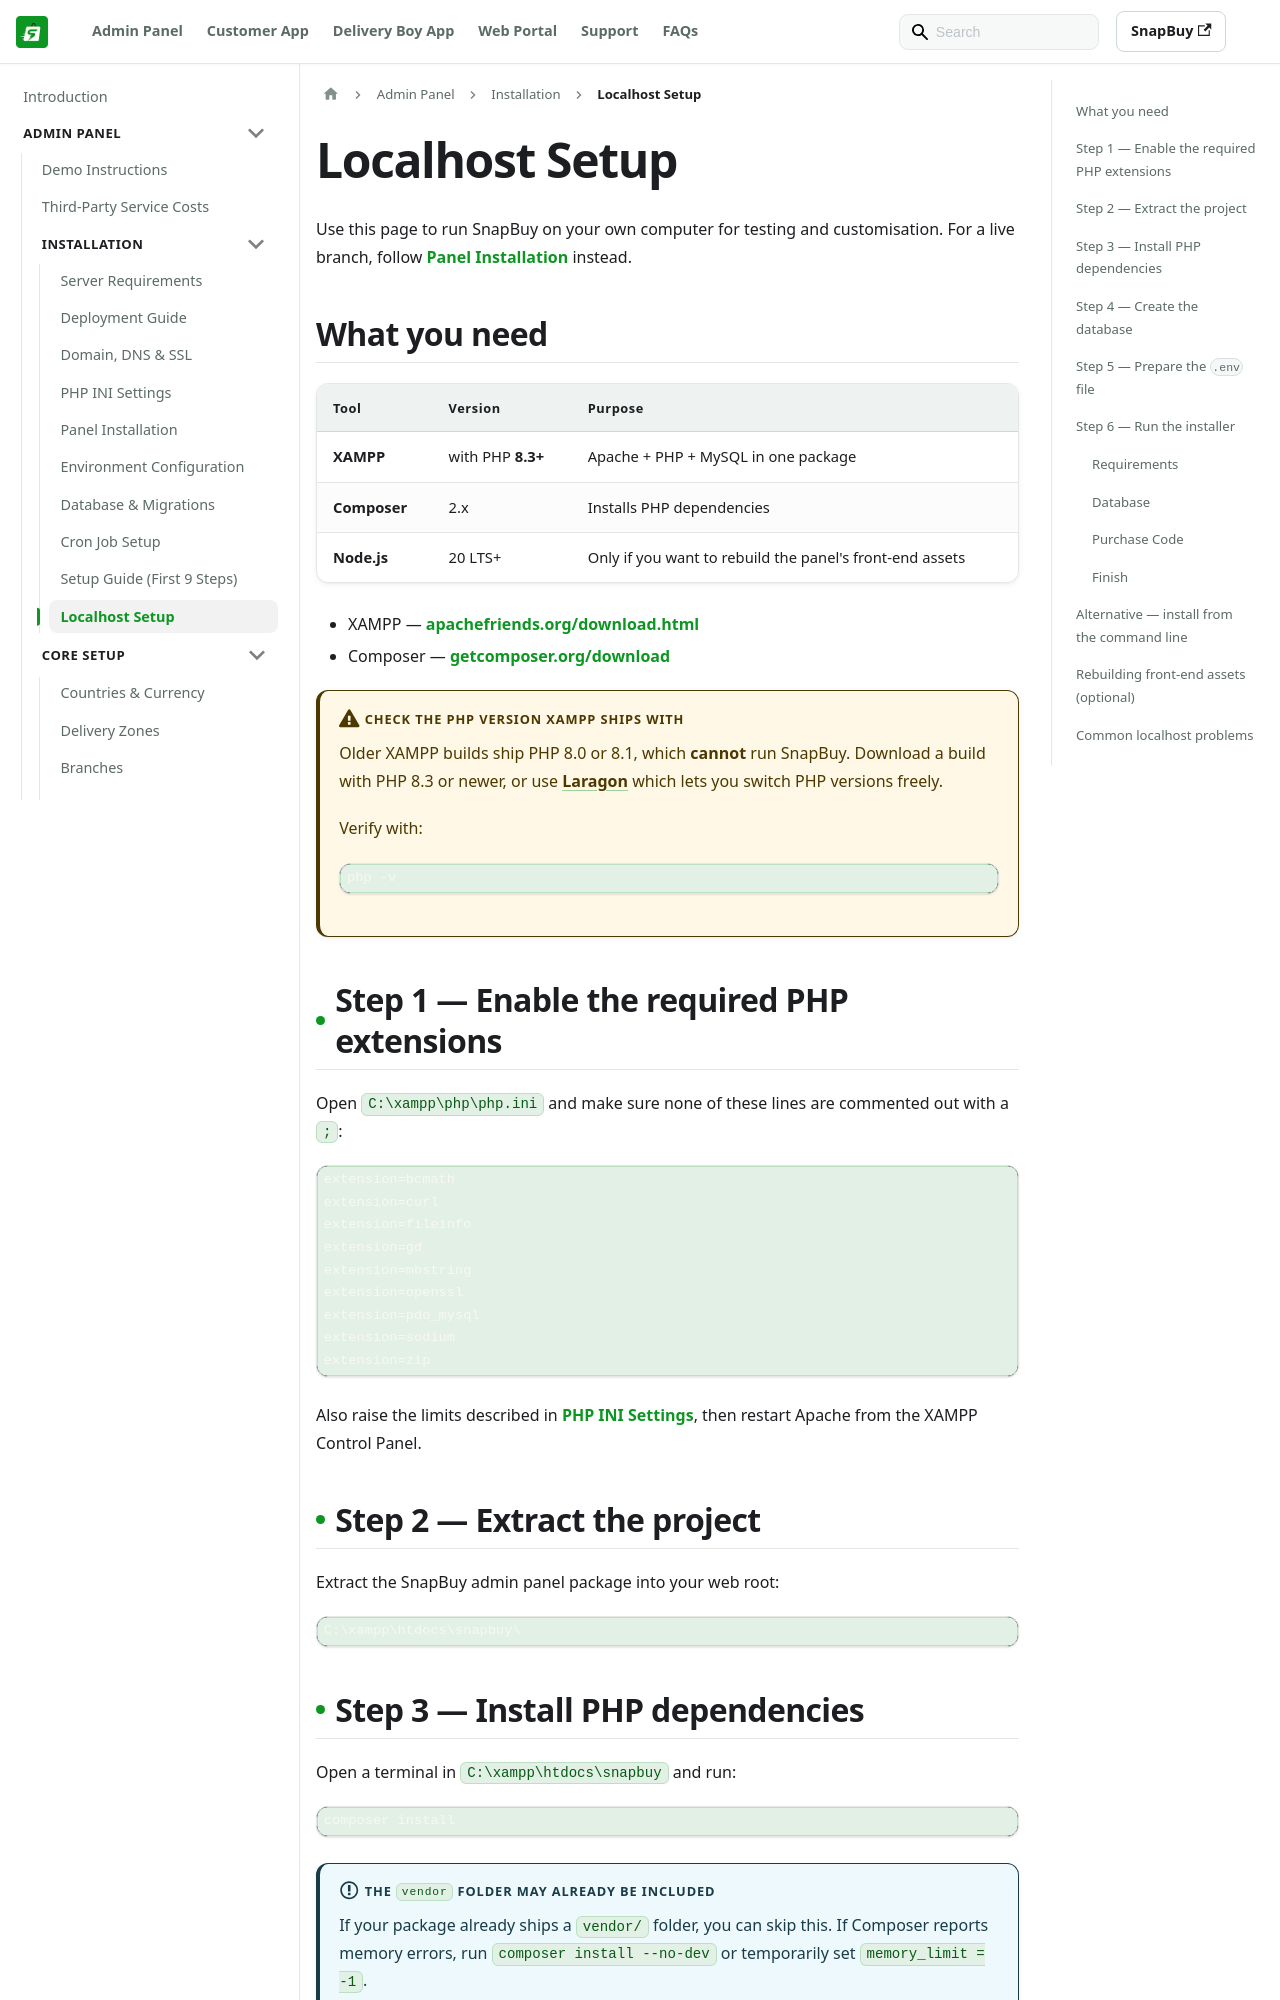

repository: WRTeam-in/snapbuy-doc · page: docs/admin/localhost-setup/index.html · generator: docusaurus

---
id: localhost-setup
title: Localhost Setup
sidebar_position: 5
---

# Localhost Setup

Use this page to run SnapBuy on your own computer for testing and customisation. For a live branch, follow [Panel Installation](/docs/admin/panel-installation) instead.

## What you need

| Tool | Version | Purpose |
| --- | --- | --- |
| **XAMPP** | with PHP **8.3+** | Apache + PHP + MySQL in one package |
| **Composer** | 2.x | Installs PHP dependencies |
| **Node.js** | 20 LTS+ | Only if you want to rebuild the panel's front-end assets |

- XAMPP — [apachefriends.org/download.html](https://www.apachefriends.org/download.html)
- Composer — [getcomposer.org/download](https://getcomposer.org/download/)

:::warning Check the PHP version XAMPP ships with
Older XAMPP builds ship PHP 8.0 or 8.1, which **cannot** run SnapBuy. Download a build with PHP 8.3 or newer, or use [Laragon](https://laragon.org/) which lets you switch PHP versions freely.

Verify with:

```bash
php -v
```
:::

## Step 1 — Enable the required PHP extensions

Open `C:\xampp\php\php.ini` and make sure none of these lines are commented out with a `;`:

```ini
extension=bcmath
extension=curl
extension=fileinfo
extension=gd
extension=mbstring
extension=openssl
extension=pdo_mysql
extension=sodium
extension=zip
```

Also raise the limits described in [PHP INI Settings](/docs/admin/php-ini-settings), then restart Apache from the XAMPP Control Panel.

## Step 2 — Extract the project

Extract the SnapBuy admin panel package into your web root:

```
C:\xampp\htdocs\snapbuy\
```
